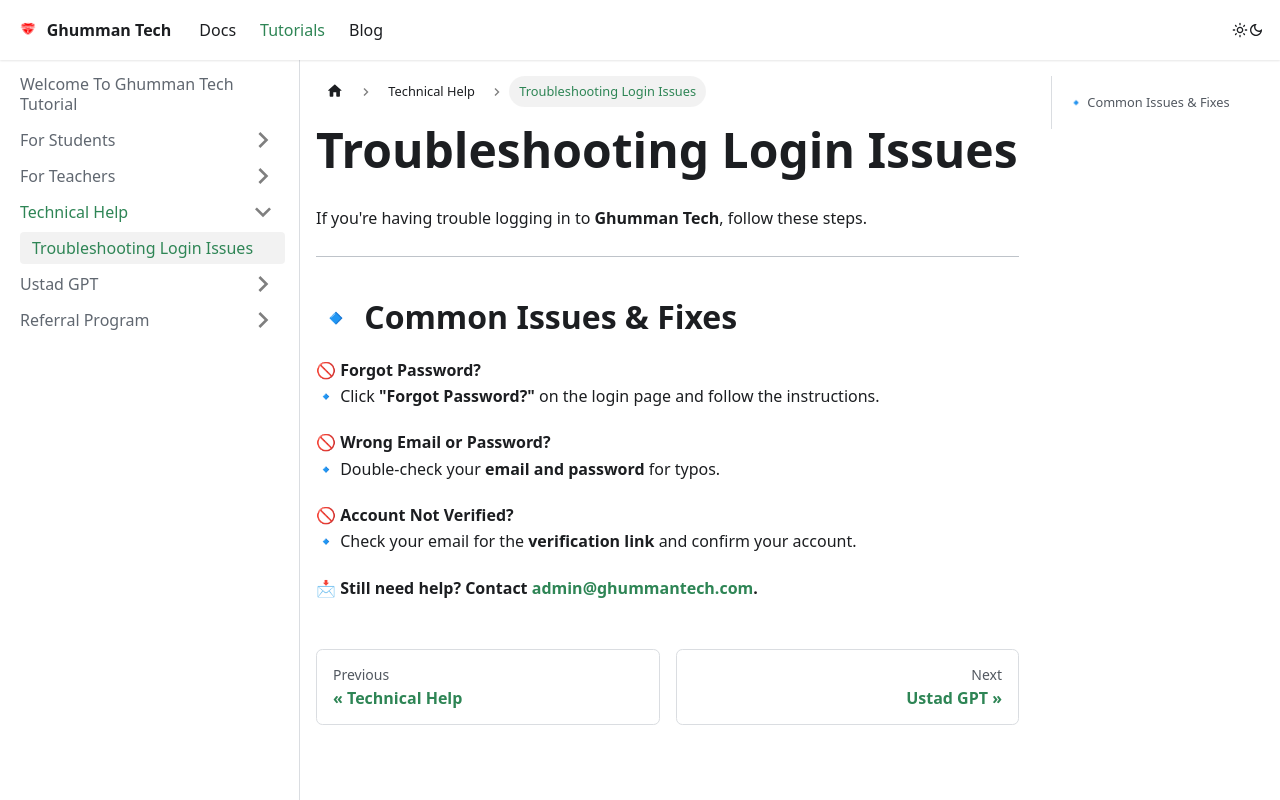

repository: GhummanTech/Documentation · page: docs/tutorials/Technical Help/Troubleshooting Login Issues/index.html · generator: docusaurus

---
sidebar_position: 1
---

# Troubleshooting Login Issues  

If you're having trouble logging in to **Ghumman Tech**, follow these steps.  

---

## 🔹 Common Issues & Fixes  

🚫 **Forgot Password?**  
🔹 Click **"Forgot Password?"** on the login page and follow the instructions.  

🚫 **Wrong Email or Password?**  
🔹 Double-check your **email and password** for typos.  

🚫 **Account Not Verified?**  
🔹 Check your email for the **verification link** and confirm your account.  

📩 **Still need help? Contact [admin@ghummantech.com](mailto:admin@ghummantech.com).**  
